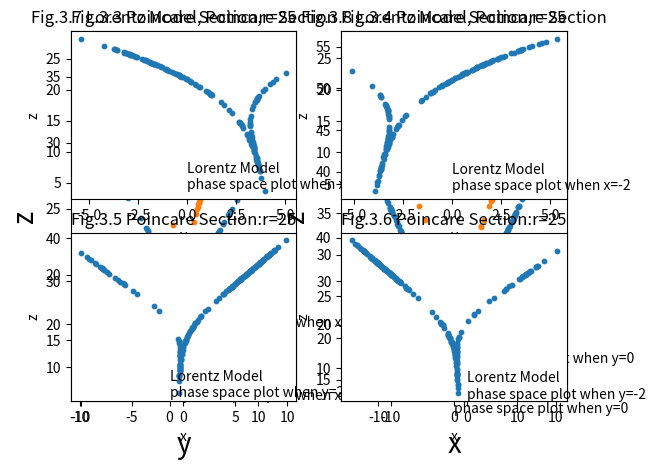

Here is the Python script that generated this plot:
import matplotlib.pyplot as plt

def loren(x0,y0,z0,r,sigma,b,dt,T):
    location=[[]for i in range(4)]
    location[0].append(x0)
    location[1].append(y0)
    location[2].append(z0)
    location[3].append(0)
    while location[3][-1]<=T:
        location[0].append(location[0][-1]+sigma*(location[1][-1]-location[0][-1])*dt)
        location[1].append(location[1][-1]+(-location[0][-2]*location[2][-1]+r*location[0][-2]-location[1][-1])*dt)
        location[2].append(location[2][-1]+(location[0][-2]*location[1][-2]-b*location[2][-1])*dt)
        location[3].append(location[3][-1]+dt)
    return location#x,y,z,time


def poincare(zero,non1,non2,k):
    poi=[[]for i in range(2)]
    for i in range(300000,len(zero)-1):
        if (zero[i]-k)*(zero[i+1]-k)<=0:
            poi[0].append(non1[i])
            poi[1].append(non2[i])
    return poi

sigma,b,dt,T=10,8./3,0.0001,200
D=loren(1,0,0,25,sigma,b,dt,T)

#Figure 3.1 poincare section r=25
plt.subplot(1,2,1)#x=0
poix=poincare(D[0],D[1],D[2],0)
plt.scatter(poix[0],poix[1],s=10)
plt.title('Fig.3.1 Lorentz Model, Poincare Section,r=25')
plt.xlabel('y',fontsize=20)
plt.ylabel('z',fontsize=20)
plt.text(0,10.5,'phase space plot when x=0')

plt.subplot(1,2,2)#y=0
poiy=poincare(D[1],D[0],D[2],0)
plt.scatter(poiy[0],poiy[1],s=10)
plt.title('Fig.3.2 Lorentz Model, Poincare Section:r=25')
plt.xlabel('x',fontsize=20)
plt.ylabel('z',fontsize=20)
plt.text(0,11,'phase space plot when y=0')
plt.show()

#Figure 3.3 poincare section r=25
plt.subplot(2,2,1)#x=2
poix=poincare(D[0],D[1],D[2],2)
plt.scatter(poix[0],poix[1],s=10)
plt.title('Fig.3.3 Poincare Section,r=25')
plt.xlabel('y')
plt.ylabel('z')
plt.text(0,4,'Lorentz Model'+'\nphase space plot when x=2')

plt.subplot(2,2,2)#x=-2
poix=poincare(D[0],D[1],D[2],-2)
plt.scatter(poix[0],poix[1],s=10)
plt.title('Fig.3.4 Poincare Section,r=25')
plt.xlabel('y')
plt.ylabel('z')
plt.text(0,4,'Lorentz Model'+'\nphase space plot when x=-2')

plt.subplot(2,2,3)#y=2
poiy=poincare(D[1],D[0],D[2],2)
plt.scatter(poiy[0],poiy[1],s=10)
plt.title('Fig.3.5 Poincare Section:r=25')
plt.xlabel('x')
plt.ylabel('z')
plt.text(0,3,'Lorentz Model'+'\nphase space plot when y=2')

plt.subplot(2,2,4)#y=-2
poiy=poincare(D[1],D[0],D[2],-2)
plt.scatter(poiy[0],poiy[1],s=10)
plt.title('Fig.3.6 Poincare Section:r=25')
plt.xlabel('x')
plt.ylabel('z')
plt.text(0,3,'Lorentz Model'+'\nphase space plot when y=-2')
plt.show()


D=loren(1,0,0,35,sigma,b,dt,T)
#Figure3.3 poincare section,r=35
plt.subplot(1,2,1)#x=0
poix=poincare(D[0],D[1],D[2],0)
plt.scatter(poix[0],poix[1],s=10)
plt.title('Fig.3.7 Lorentz Model, Poincare Section')
plt.xlabel('y',fontsize=20)
plt.ylabel('z',fontsize=20)
plt.text(0,16,'r=35'+'\nphase space plot when x=0')

plt.subplot(1,2,2)#y=0
poiy=poincare(D[1],D[0],D[2],0)
plt.scatter(poiy[0],poiy[1],s=10)
plt.title('Fig.3.8 Lorentz Model, Poincare Section')
plt.xlabel('x',fontsize=20)
plt.ylabel('z',fontsize=20)
plt.text(1,17,'r=35'+'\nphase space plot when y=0')
plt.show()


















